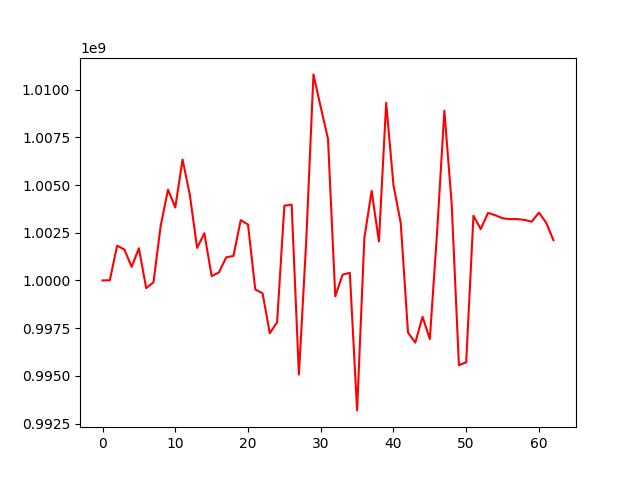

The data file committed next to this chart (first rows):
, 0
0, 1000000000
1, 1000010582
2, 1001820892
3, 1001622278
4, 1000710839
5, 1001686402
6, 999597470
7, 999901165
8, 1002878588
9, 1004754926
10, 1003821610
11, 1006338000
12, 1004489505
13, 1001701085
14, 1002472928
15, 1000227644
16, 1000417174
17, 1001206783
18, 1001286664
19, 1003161637
20, 1002927495
21, 999528758
22, 999328242
23, 997232443
24, 997806976
25, 1003915731
26, 1003977754
27, 995066859
28, 1002025599
29, 1010797229
30, 1009082530
31, 1007416414
32, 999166252
33, 1000296801
34, 1000401429
35, 993189165
36, 1002228398
37, 1004692987
38, 1002041935
39, 1009302510
40, 1004995804
41, 1003008895
42, 997268887
43, 996740615
44, 998092666
45, 996924315
46, 1002531297
47, 1008893275
48, 1004043065
49, 995559456
50, 995708926
51, 1003394266
52, 1002691168
53, 1003538643
54, 1003414032
55, 1003258845
56, 1003213785
57, 1003213785
58, 1003174036
59, 1003077931
... 3 more rows
